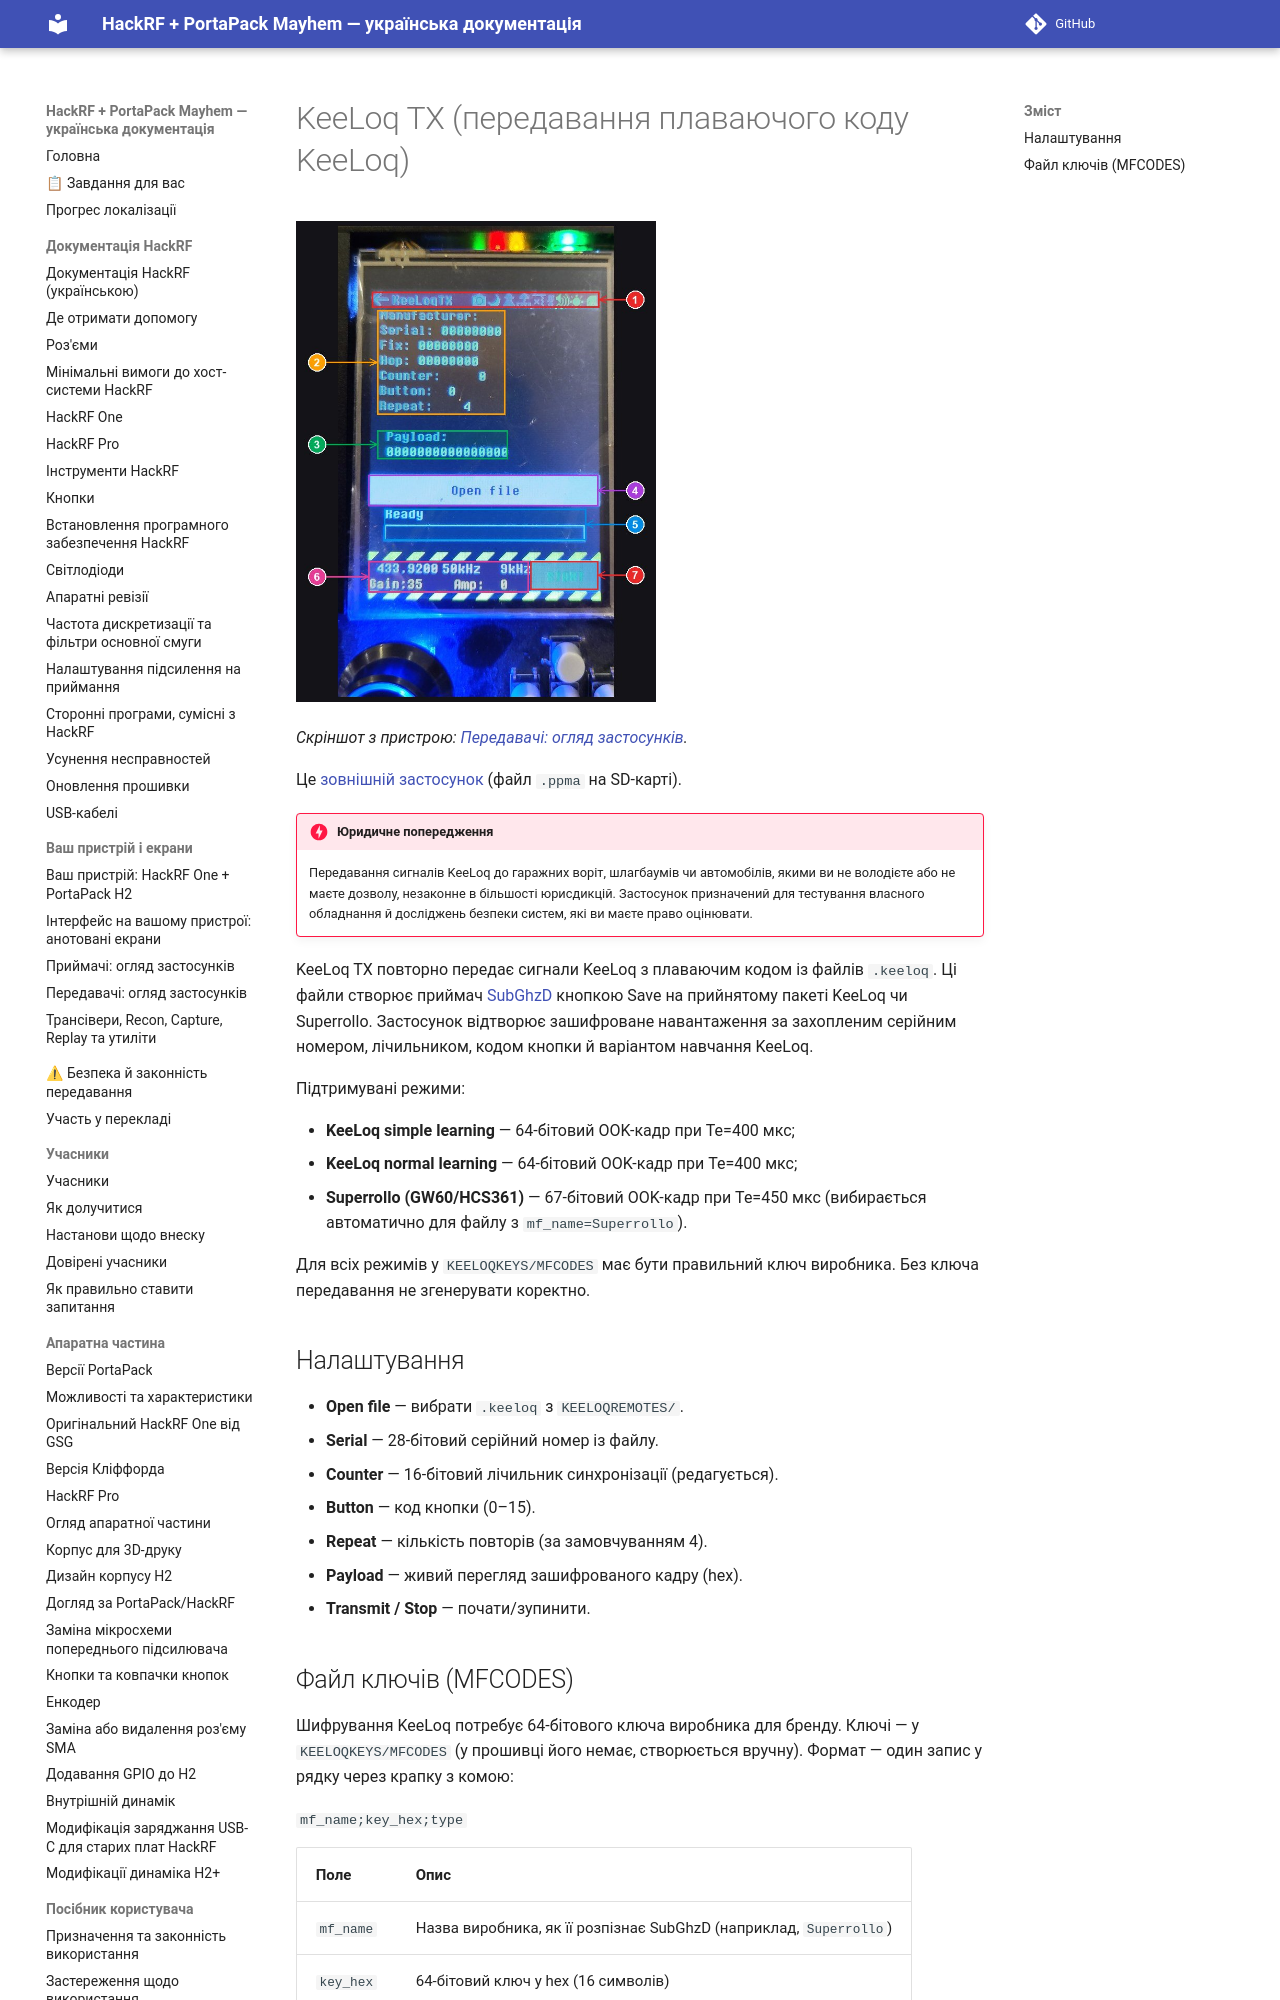

repository: FixerHack/hackrf-portapack-ua · page: keeloq-tx/index.html · generator: mkdocs

# KeeLoq TX (передавання плаваючого коду KeeLoq)

![KeeLoq TX на пристрої](annotated/app-075.jpg){ width="360" }

*Скріншот з пристрою: [Передавачі: огляд застосунків](Screens-Transmitters#shot-075).*

Це [зовнішній застосунок](External-apps-informations) (файл `.ppma` на SD-карті).
